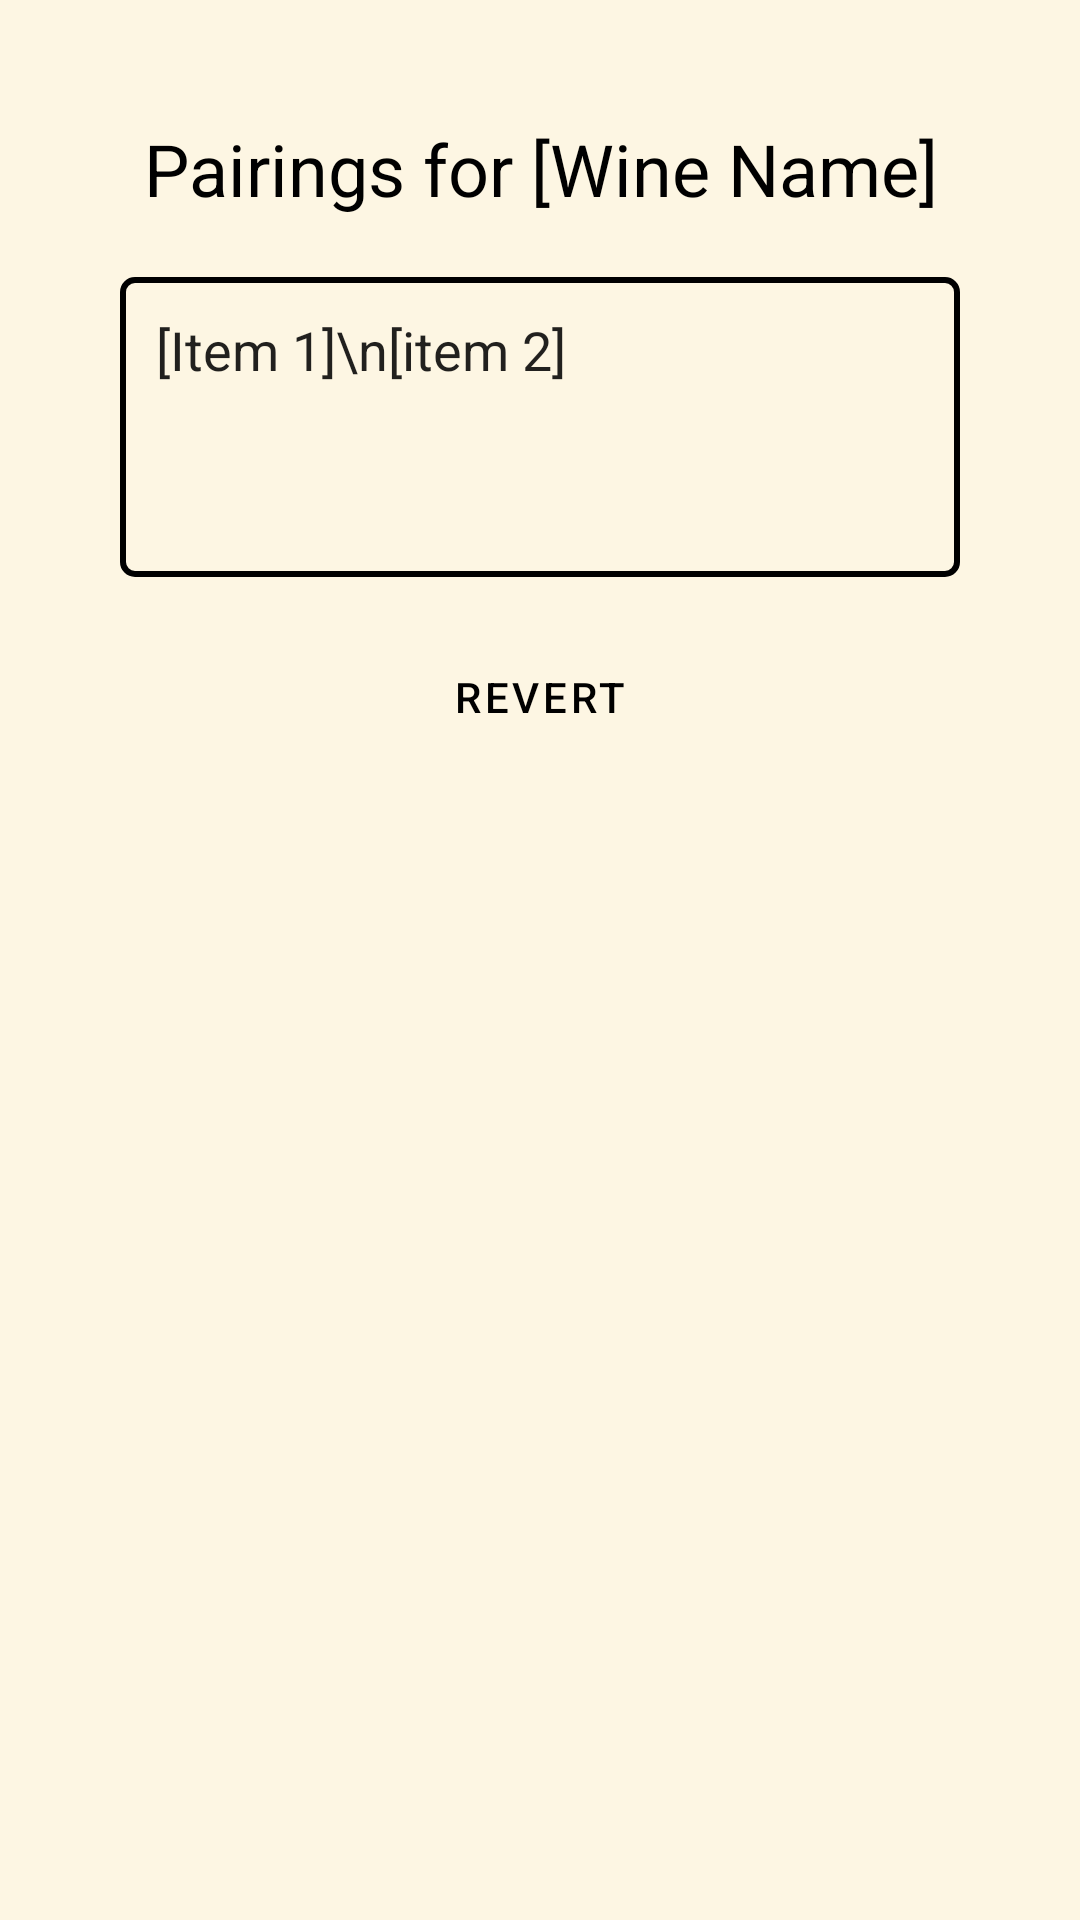

Layout XML and referenced resources for this Android screen:
<!-- AndroidManifest.xml: application theme Theme.ProjectP2_EmmanuelChan.Default -->
<!-- res/layout/wine_pairings.xml -->
<?xml version="1.0" encoding="utf-8"?>
<ScrollView xmlns:android="http://schemas.android.com/apk/res/android"
    xmlns:app="http://schemas.android.com/apk/res-auto"
    android:layout_width="match_parent"
    android:layout_height="match_parent"
    android:background="?android:colorBackground"
    android:padding="16dp"
    android:scrollbarSize="0dp">
    <LinearLayout xmlns:android="http://schemas.android.com/apk/res/android"
        xmlns:app="http://schemas.android.com/apk/res-auto"
        android:layout_width="match_parent"
        android:layout_height="match_parent"
        android:background="?android:attr/colorBackground"
        android:orientation="vertical"
        android:padding="24dp">

        <com.google.android.material.textview.MaterialTextView
            android:id="@+id/winePairingsNameTextView"
            android:layout_width="match_parent"
            android:layout_height="wrap_content"
            android:layout_marginBottom="20dp"
            android:text="Pairings for [Wine Name]"
            android:textAlignment="center"
            android:textColor="?attr/colorOnSurface"
            android:textSize="24sp" />

        <EditText
            android:id="@+id/winePairingsEditText"
            android:layout_width="match_parent"
            android:layout_height="wrap_content"
            android:layout_marginBottom="16dp"
            android:background="@drawable/edit_text_box"
            android:gravity="start|top"
            android:hint="No pairings available"
            android:inputType="textMultiLine"
            android:minHeight="100dp"
            android:padding="12dp"
            android:text="[Item 1]\n[item 2]"
            android:textCursorDrawable="@null" />

        <com.google.android.material.button.MaterialButton
            android:id="@+id/revertPairingsButton"
            android:layout_width="match_parent"
            android:layout_height="wrap_content"
            android:background="#00FFFFFF"
            android:insetTop="0dp"
            android:insetBottom="0dp"
            android:text="revert"
            android:textAllCaps="true"
            android:textColor="?attr/colorOnPrimary"
            android:textSize="14sp"
            app:backgroundTint="#00FFFFFF"
            app:cornerRadius="4dp" />

    </LinearLayout>
</ScrollView>
<!-- resources referenced by this layout -->
<resources>
  <!-- drawable edit_text_box (drawable) -->
  <?xml version="1.0" encoding="utf-8"?>
  <shape xmlns:android="http://schemas.android.com/apk/res/android"
      android:shape="rectangle">
      <solid android:color="?android:colorBackground" />
      <stroke android:width="2dp" android:color="?attr/colorOnSurface"/>
      <corners android:radius="4dp"/>
  </shape>
  <style name="Theme.ProjectP2_EmmanuelChan.Default" parent="Theme.MaterialComponents.Light.DarkActionBar">
          <item name="colorPrimary">@color/tan_dark</item>
          <item name="colorPrimaryVariant">@color/tan_dark</item>
          <item name="colorOnPrimary">@color/black</item>
          <item name="colorSecondary">@color/black</item>
          <item name="colorSecondaryVariant">@color/black</item>
          <item name="colorOnSecondary">@color/white</item>
          <item name="colorAccent">@color/tan_light</item>
          <item name="android:colorBackground">@color/tan_light</item>
          <item name="android:statusBarColor">?attr/colorPrimaryVariant</item>
      </style>
  <color name="tan_dark">#D9C7A1</color>
  <color name="black">#000000</color>
  <color name="white">#F0F0F0</color>
  <color name="tan_light">#FDF6E3</color>
</resources>
